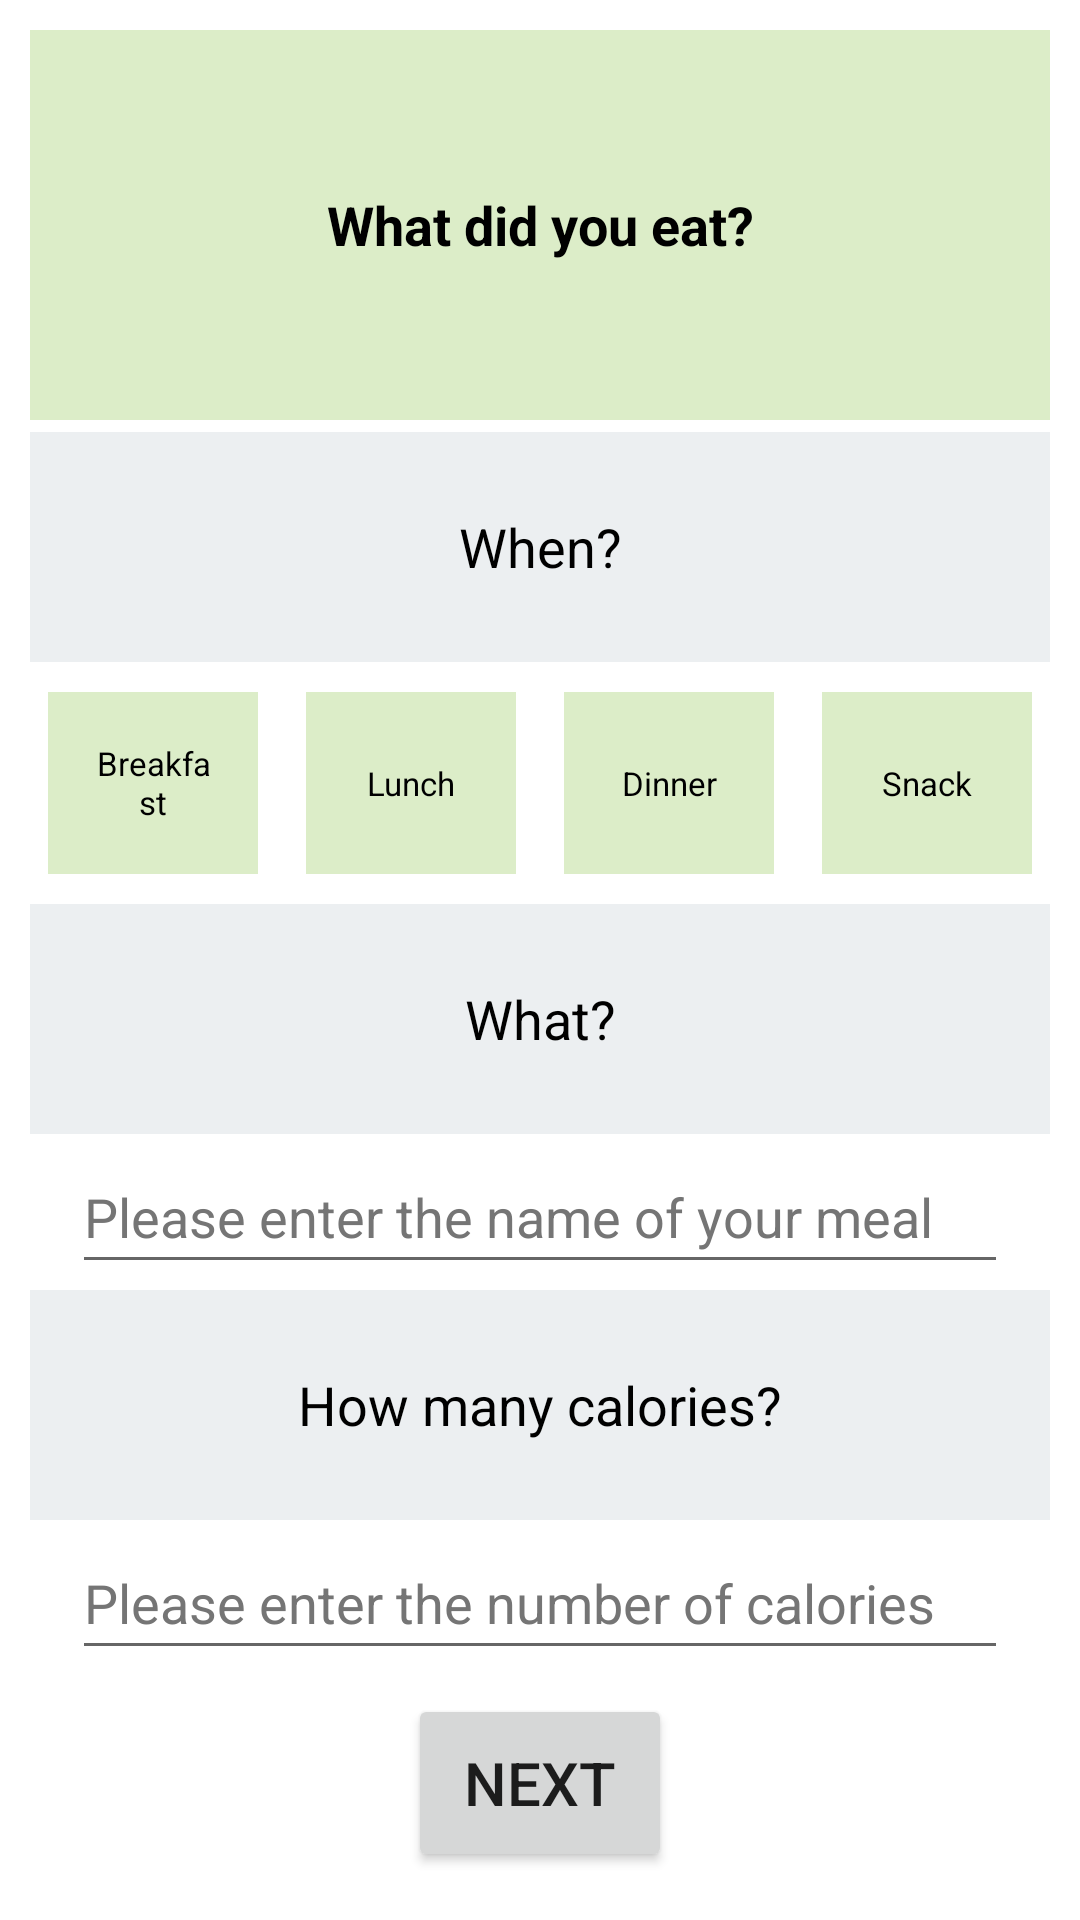

Layout XML and referenced resources for this Android screen:
<!-- AndroidManifest.xml: application theme Theme.TrackMyFoodTwo -->
<!-- res/layout/activity_form.xml -->
<?xml version="1.0" encoding="utf-8"?>
<LinearLayout
    xmlns:android="http://schemas.android.com/apk/res/android"
    xmlns:tools="http://schemas.android.com/tools"
    android:layout_width="match_parent"
    android:layout_height="match_parent"
    android:orientation="vertical"
    android:padding="8dp">

    <TextView
        android:id="@+id/game_activity_textview_question"
        android:layout_width="match_parent"
        android:layout_height="0dp"
        android:layout_margin="2dp"
        android:layout_weight="1.7"
        android:background="@color/primaryColor"
        android:gravity="center"
        android:text="@string/what_did_you_eat"
        android:textColor="@color/primaryTextColor"
        android:textSize="18sp"
        android:textStyle="bold" />

    <TextView
        android:id="@+id/game_activity_textview_question2"
        android:layout_width="match_parent"
        android:layout_height="0dp"
        android:layout_margin="2dp"
        android:layout_weight="1"
        android:background="@color/secondaryColor"
        android:gravity="center"
        android:textColor="@color/secondaryTextColor"
        android:textSize="18sp"
        android:textStyle="normal"
        android:text="@string/when" />



        <RadioGroup android:id="@+id/game_activity_radio_group_when"
            android:layout_height="0dp"
            android:layout_weight="1"
            android:layout_width="match_parent">

            <LinearLayout
                android:layout_width="match_parent"
                android:layout_height="0dp"
                android:layout_weight="1"
                android:gravity="center_vertical"
                android:orientation="horizontal">

                <RadioButton
                    android:id="@+id/game_activity_button_meal1"
                    android:layout_width="0dp"
                    android:layout_height="match_parent"
                    android:layout_gravity="center"
                    android:layout_margin="8dp"
                    android:layout_weight="2"
                    android:background="@color/primaryColor"
                    android:button="@null"
                    android:gravity="center"
                    android:padding="16dp"
                    android:text="@string/breakfast"
                    android:textSize="11sp"
                    tools:ignore="NestedWeights" />

                <RadioButton
                    android:id="@+id/game_activity_button_meal2"
                    android:layout_width="0dp"
                    android:layout_height="match_parent"
                    android:layout_gravity="center"
                    android:layout_margin="8dp"
                    android:layout_weight="2"
                    android:padding="16dp"
                    android:textSize="11sp"
                    android:button="@null"
                    android:background="@color/primaryColor"
                    android:text="@string/lunch"
                    android:gravity="center"/>

                <RadioButton
                    android:id="@+id/game_activity_button_meal3"
                    android:layout_width="0dp"
                    android:layout_height="match_parent"
                    android:layout_gravity="center"
                    android:layout_margin="8dp"
                    android:layout_weight="2"
                    android:padding="16dp"
                    android:textSize="11sp"
                    android:button="@null"
                    android:background="@color/primaryColor"
                    android:text="@string/dinner"
                    android:gravity="center"/>

                <RadioButton
                    android:id="@+id/game_activity_button_meal4"
                    android:layout_width="0dp"
                    android:layout_height="match_parent"
                    android:layout_margin="8dp"
                    android:layout_weight="2"
                    android:padding="16dp"
                    android:textSize="11sp"
                    android:button="@null"
                    android:background="@color/primaryColor"
                    android:text="@string/snack"
                    android:gravity="center"/>

            </LinearLayout>

        </RadioGroup>


    <TextView
        android:id="@+id/game_activity_textview_question3"
        android:layout_width="match_parent"
        android:layout_height="0dp"
        android:layout_margin="2dp"
        android:layout_weight="1"
        android:background="@color/secondaryColor"
        android:gravity="center"
        android:textColor="@color/secondaryTextColor"
        android:textSize="18sp"
        android:textStyle="normal"
        android:text="@string/what" />

    <EditText
        android:id="@+id/main_edittext_what"
        android:layout_width="match_parent"
        android:layout_height="wrap_content"
        android:layout_marginStart="16dp"
        android:layout_marginEnd="16dp"
        android:hint="@string/please_enter_the_name_of_your_meal"
        android:minHeight="48dp"
        android:textColorHint="#757575"
        android:autofillHints="Meal"
        android:inputType="textAutoCorrect" />

    <TextView
        android:id="@+id/game_activity_textview_question4"
        android:layout_width="match_parent"
        android:layout_height="0dp"
        android:layout_margin="2dp"
        android:layout_weight="1"
        android:background="@color/secondaryColor"
        android:gravity="center"
        android:textColor="@color/secondaryTextColor"
        android:textSize="18sp"
        android:textStyle="normal"
        android:text="@string/how_many_calories" />

    <EditText
        android:id="@+id/main_edittext_quantity"
        android:layout_width="match_parent"
        android:layout_height="wrap_content"
        android:layout_marginStart="16dp"
        android:layout_marginEnd="16dp"
        android:hint="@string/please_enter_the_number_of_calories"
        android:minHeight="48dp"
        android:textColorHint="#757575"
        android:autofillHints="0"
        android:inputType="number"/>


    <Button
        android:id="@+id/game_activity_button_4"
        android:layout_width="wrap_content"
        android:layout_height="0dp"
        android:layout_gravity="center_horizontal"
        android:layout_margin="8dp"
        android:layout_weight="0.77"
        android:padding="16dp"
        android:textSize="20sp"
        android:text="@string/next" />
</LinearLayout>
<!-- resources referenced by this layout -->
<resources>
  <color name="primaryColor">#dcedc8</color>
  <color name="primaryTextColor">#000000</color>
  <color name="secondaryColor">#eceff1</color>
  <color name="secondaryTextColor">#000000</color>
  <string name="breakfast">Breakfast</string>
  <string name="dinner">Dinner</string>
  <string name="how_many_calories">How many calories?</string>
  <string name="lunch">Lunch</string>
  <string name="next">Next</string>
  <string name="please_enter_the_name_of_your_meal">Please enter the name of your meal</string>
  <string name="please_enter_the_number_of_calories">Please enter the number of calories</string>
  <string name="snack">Snack</string>
  <string name="what">What?</string>
  <string name="what_did_you_eat">What did you eat?</string>
  <string name="when">When?</string>
  <style name="Theme.TrackMyFoodTwo" parent="Theme.MaterialComponents.DayNight.DarkActionBar">
          
          <item name="colorPrimary">@color/primaryColor</item>
          <item name="colorPrimaryVariant">@color/primaryDarkColor</item>
          <item name="colorOnPrimary">@color/primaryTextColor</item>
          
          <item name="colorSecondary">@color/secondaryColor</item>
          <item name="colorSecondaryVariant">@color/secondaryDarkColor</item>
          <item name="colorOnSecondary">@color/secondaryTextColor</item>
          
          <item name="android:statusBarColor">?attr/colorPrimaryVariant</item>
          
      </style>
  <color name="primaryDarkColor">#aabb97</color>
  <color name="secondaryDarkColor">#babdbe</color>
</resources>
